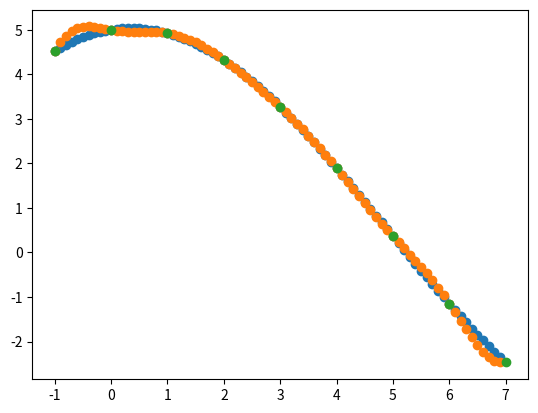

This chart was generated by the following Python code:
import numpy as np
from matplotlib import pyplot as plt


def kernel(X,Y):
    #keuze van kernel is Radial base function 
    sum = 0
    if type(X) != 'list' :
        return np.exp(-(X-Y)**2)
    for i in range(len(X)):
        sum = sum+ (X[i]-Y[i])^2
    return np.exp(-1*sum^2)

def K(x):
    # stel K op
    K = [[kernel(x[0],x[0])]]
    for i in range(1,len(x)):
        K.append([kernel(x[0],x[i])])
        print(K)
        K[0].append(kernel(x[0],x[i]))
        print(K)
        for j in range(1,i+1):
            a = kernel(x[i],x[j])
            K[i].append(a)
            print(K)
            if j!= i:
                K[j].append(a)
                print(K)

    return K
def K_star(X,y):
    K_star = []
    for i in range(0,len(X)):
        K_star.append(kernel(X[i],y))
    return K_star

def K_starstar(y):
    return kernel(y,y)

def predict(X,Xvals,Y):
    k = K(X)
    print(k)
    k = np.linalg.inv(K(X))
    datamean = []
    datavar = []
    for i in range(len(Xvals)):
        kstar = K_star(X,Xvals[i])
        kstarstar = K_starstar(Xvals[i])
        meanstar = np.dot(kstar,np.dot(k,Y))
        cov = kstarstar - np.dot(np.transpose(kstar),np.dot(k,kstar))
        datamean.append(meanstar)
        datavar.append(cov)
    return[datamean,cov]

def GP(X,Y,xRange):
    data = predict(X,xRange,Y)
    plt.scatter(xRange,data[0])
    plt.scatter(X,Y)
    plt.show()



    
        

def main():
    Xvals = [-1,0,1,2,3,4,5,6,7]
    Yvals = [4.526,5,4.923,4.319,3.266,1.894,0.363,-1.149,-2.468]
    xRange = np.arange(-1,7,0.1)
    plt.scatter(xRange,np.sin(xRange/5)+5*np.cos(xRange/3))
    GP(Xvals,Yvals,xRange)


if __name__ == "__main__":
    main()
